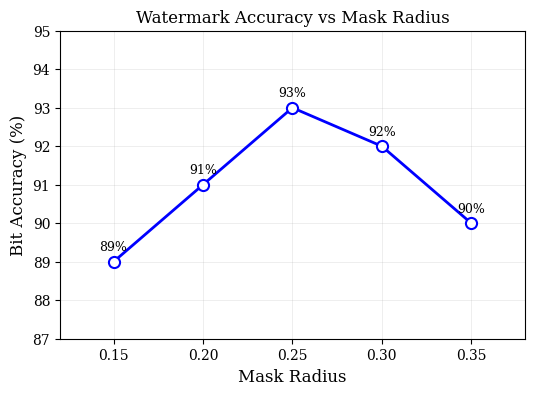

Source code (Python): (Note: this script raises an exception after producing the figure.)
#!/usr/bin/env python3
"""
Plot Mask Radius vs Accuracy.
"""

import matplotlib.pyplot as plt
import numpy as np
from pathlib import Path

# Data from mask radius study
mask_radius = [0.15, 0.20, 0.25, 0.30, 0.35]
acc = [0.89, 0.91, 0.93, 0.92, 0.90]
acc_pct = [a * 100 for a in acc]

# Formal style for research paper
plt.rcParams.update({
    'font.family': 'serif',
    'font.serif': ['Times New Roman', 'Times', 'DejaVu Serif'],
    'font.size': 11,
    'axes.labelsize': 12,
    'axes.titlesize': 12,
    'legend.fontsize': 10,
    'xtick.labelsize': 10,
    'ytick.labelsize': 10,
    'figure.figsize': (6, 4),
    'axes.linewidth': 0.8,
    'lines.linewidth': 1.5,
    'lines.markersize': 8,
})

fig, ax = plt.subplots(figsize=(6, 4))

# Plot line with markers
ax.plot(mask_radius, acc_pct, 
        color='blue', 
        marker='o', 
        linestyle='-',
        markerfacecolor='white',
        markeredgecolor='blue',
        markeredgewidth=1.5,
        linewidth=2,
        markersize=8)

# Add data point labels
for x, y in zip(mask_radius, acc_pct):
    ax.annotate(f'{y:.0f}%', (x, y), textcoords="offset points", 
                xytext=(0, 8), ha='center', fontsize=9)

ax.set_xlabel('Mask Radius')
ax.set_ylabel('Bit Accuracy (%)')
ax.set_title('Watermark Accuracy vs Mask Radius')

ax.set_xlim([0.12, 0.38])
ax.set_ylim([87, 95])
ax.set_xticks(mask_radius)

ax.grid(True, alpha=0.3, linestyle='-', linewidth=0.5)

# Output directory
output_dir = Path(__file__).parent.parent.parent / 'results' / 'ablation_analysis'
output_dir.mkdir(parents=True, exist_ok=True)

plt.tight_layout()
plt.savefig(output_dir / 'mask_radius_accuracy.pdf', dpi=300, bbox_inches='tight')
plt.savefig(output_dir / 'mask_radius_accuracy.png', dpi=150, bbox_inches='tight')
plt.close()

print(f"Saved plot to {output_dir}/mask_radius_accuracy.png")
